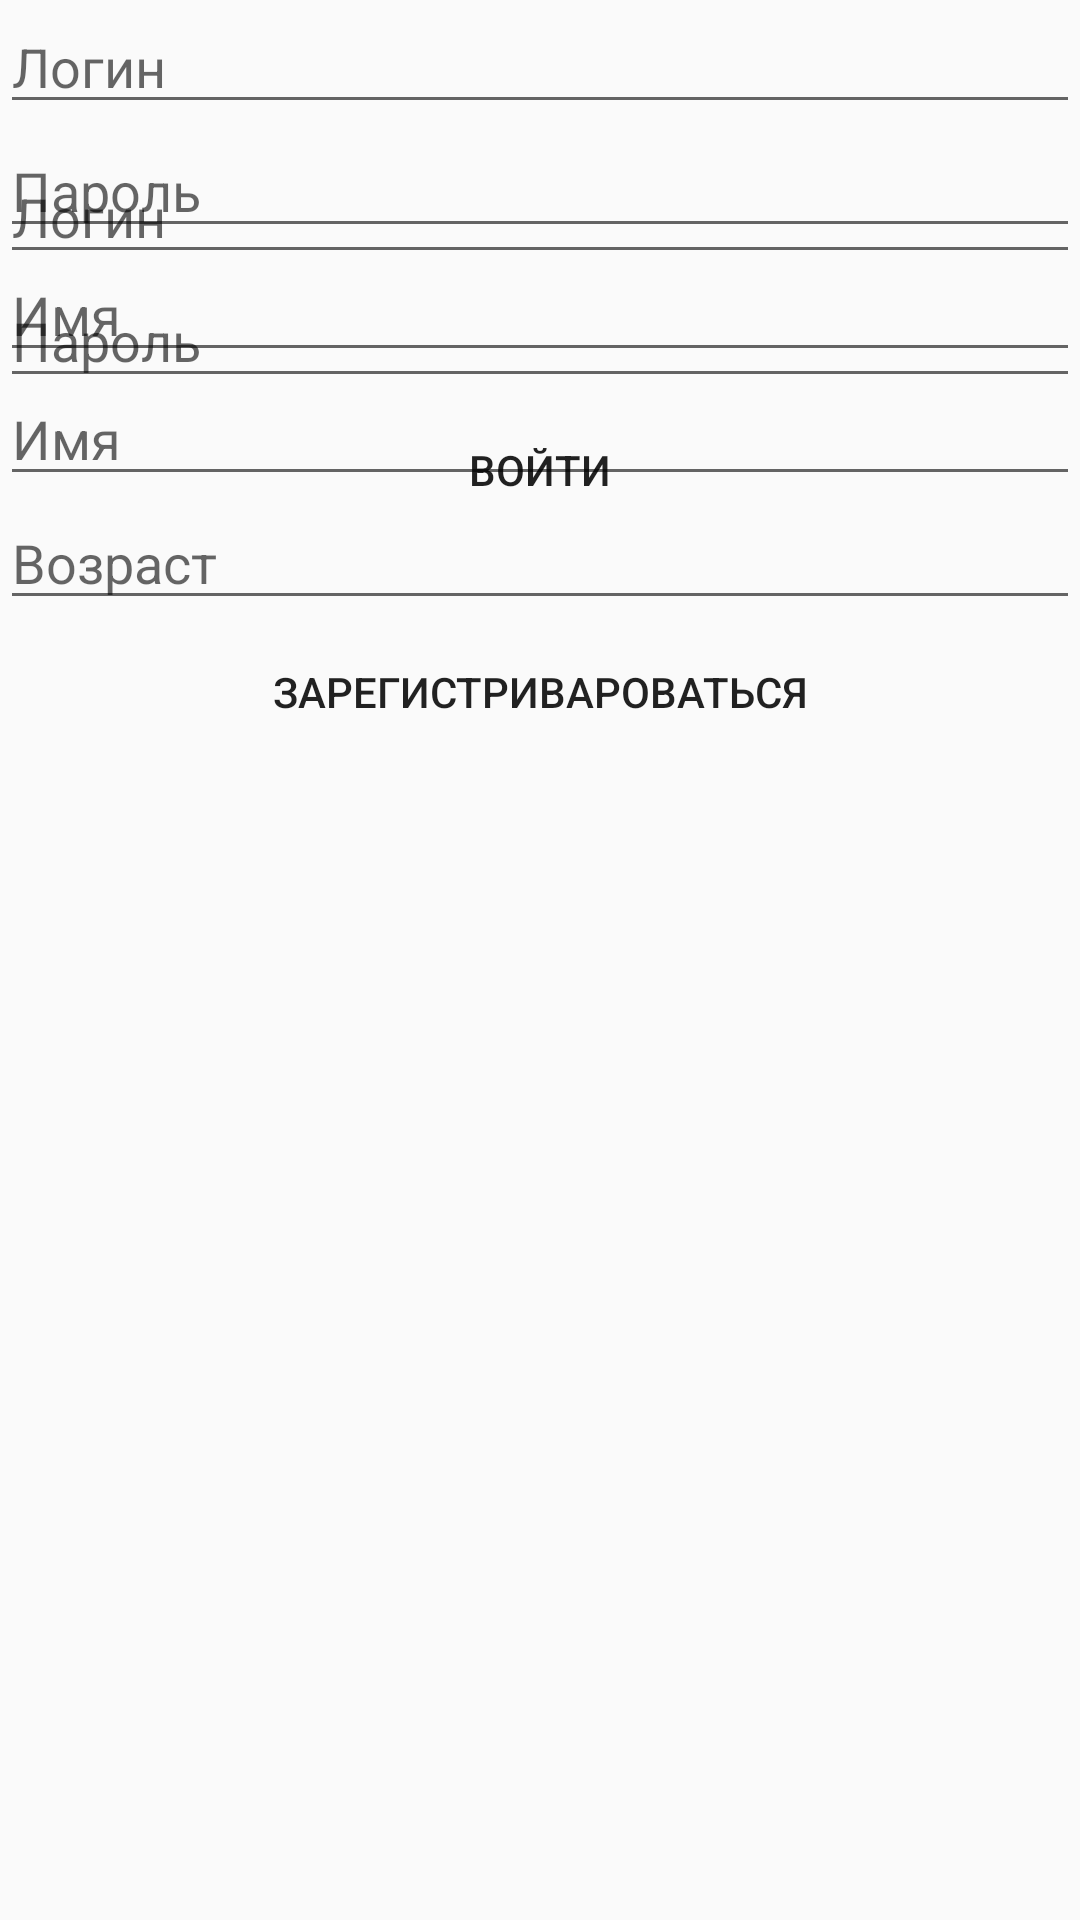

Android layout source for this screen:
<!-- AndroidManifest.xml: application theme AppTheme -->
<!-- res/layout/activity_sign.xml -->
<?xml version="1.0" encoding="utf-8"?>
<FrameLayout xmlns:android="http://schemas.android.com/apk/res/android"
    xmlns:app="http://schemas.android.com/apk/res-auto"
    xmlns:tools="http://schemas.android.com/tools"
    android:layout_width="match_parent"
    android:layout_height="match_parent"
    tools:context=".SignActivity">

    <TabHost
        android:id="@+id/tabHost"
        android:layout_width="match_parent"
        android:layout_height="match_parent">

        <LinearLayout
            android:layout_width="match_parent"
            android:layout_height="match_parent"
            android:orientation="vertical">

            <TabWidget
                android:id="@android:id/tabs"
                android:layout_width="match_parent"
                android:layout_height="wrap_content" />

            <FrameLayout
                android:id="@android:id/tabcontent"
                android:layout_width="match_parent"
                android:layout_height="match_parent">

                <FrameLayout
                    android:id="@+id/tabSignIn"
                    android:layout_width="match_parent"
                    android:layout_height="match_parent"
                    android:orientation="vertical">
            <LinearLayout
                android:layout_marginTop="50dp"
                android:orientation="vertical"
                android:layout_width="match_parent"
                android:layout_height="match_parent">
                <EditText
                    android:id="@+id/LoginET"
                    android:maxLines="1"
                    android:inputType="text"
                    android:hint="@string/loginHint"
                    android:layout_width="match_parent"
                    android:layout_height="wrap_content"/>
                <EditText
                    android:id="@+id/PasswordET"
                    android:maxLines="1"
                    android:inputType="textPassword"
                    android:hint="@string/passwordHint"
                    android:layout_width="match_parent"
                    android:layout_height="wrap_content"
                    />
                <Button
                    android:text="@string/goSignIn"
                    android:onClick="SignIn"
                    android:paddingLeft="30dp"
                    android:paddingRight="30dp"
                    android:layout_gravity="center"
                    android:background="@drawable/back_round_smoke"
                    android:layout_width="wrap_content"
                    android:layout_height="wrap_content"/>
            </LinearLayout>
                </FrameLayout>

                <FrameLayout
                    android:id="@+id/tabSignUp"
                    android:layout_width="match_parent"
                    android:layout_height="match_parent"
                    android:orientation="vertical">
                    <LinearLayout
                        android:orientation="vertical"
                        android:layout_width="match_parent"
                        android:layout_height="match_parent">
                        <EditText
                            android:id="@+id/NewLoginET"
                            android:maxLines="1"
                            android:inputType="text"
                            android:hint="@string/loginHint"
                            android:layout_width="match_parent"
                            android:layout_height="wrap_content"/>
                        <EditText
                            android:id="@+id/NewPasswordET"
                            android:maxLines="1"
                            android:inputType="textPassword"
                            android:hint="@string/passwordHint"
                            android:layout_width="match_parent"
                            android:layout_height="wrap_content"/>
                        <EditText
                            android:id="@+id/NewNameET"
                            android:maxLines="1"
                            android:inputType="text"
                            android:hint="@string/nameHint"
                            android:layout_width="match_parent"
                            android:layout_height="wrap_content"/>
                        <EditText
                            android:id="@+id/NewStateET"
                            android:maxLines="1"
                            android:inputType="text"
                            android:hint="@string/nameHint"
                            android:layout_width="match_parent"
                            android:layout_height="wrap_content"/>
                        <EditText
                            android:id="@+id/NewAgeET"
                            android:maxLines="1"
                            android:inputType="number"
                            android:hint="@string/ageHint"
                            android:layout_width="match_parent"
                            android:layout_height="wrap_content"
                            />
                        <Button
                            android:text="@string/goSignUp"
                            android:onClick="SignUp"
                            android:paddingLeft="30dp"
                            android:paddingRight="30dp"
                            android:layout_gravity="center"
                            android:background="@drawable/back_round_smoke"
                            android:layout_width="wrap_content"
                            android:layout_height="wrap_content"/>
                    </LinearLayout>
                </FrameLayout>
            </FrameLayout>
        </LinearLayout>
    </TabHost>

</FrameLayout>
<!-- resources referenced by this layout -->
<resources>
  <string name="ageHint">Возраст</string>
  <string name="goSignIn">Войти</string>
  <string name="goSignUp">Зарегистривароваться</string>
  <string name="loginHint">Логин</string>
  <string name="nameHint">Имя</string>
  <string name="passwordHint">Пароль</string>
  <style name="AppTheme" parent="Theme.AppCompat.Light.DarkActionBar">
          
          <item name="colorPrimary">@color/colorPrimary</item>
          <item name="colorPrimaryDark">@color/colorPrimaryDark</item>
          <item name="colorAccent">@color/colorAccent</item>
      </style>
  <color name="colorPrimary">#6200EE</color>
  <color name="colorPrimaryDark">#3700B3</color>
  <color name="colorAccent">#03DAC5</color>
</resources>
